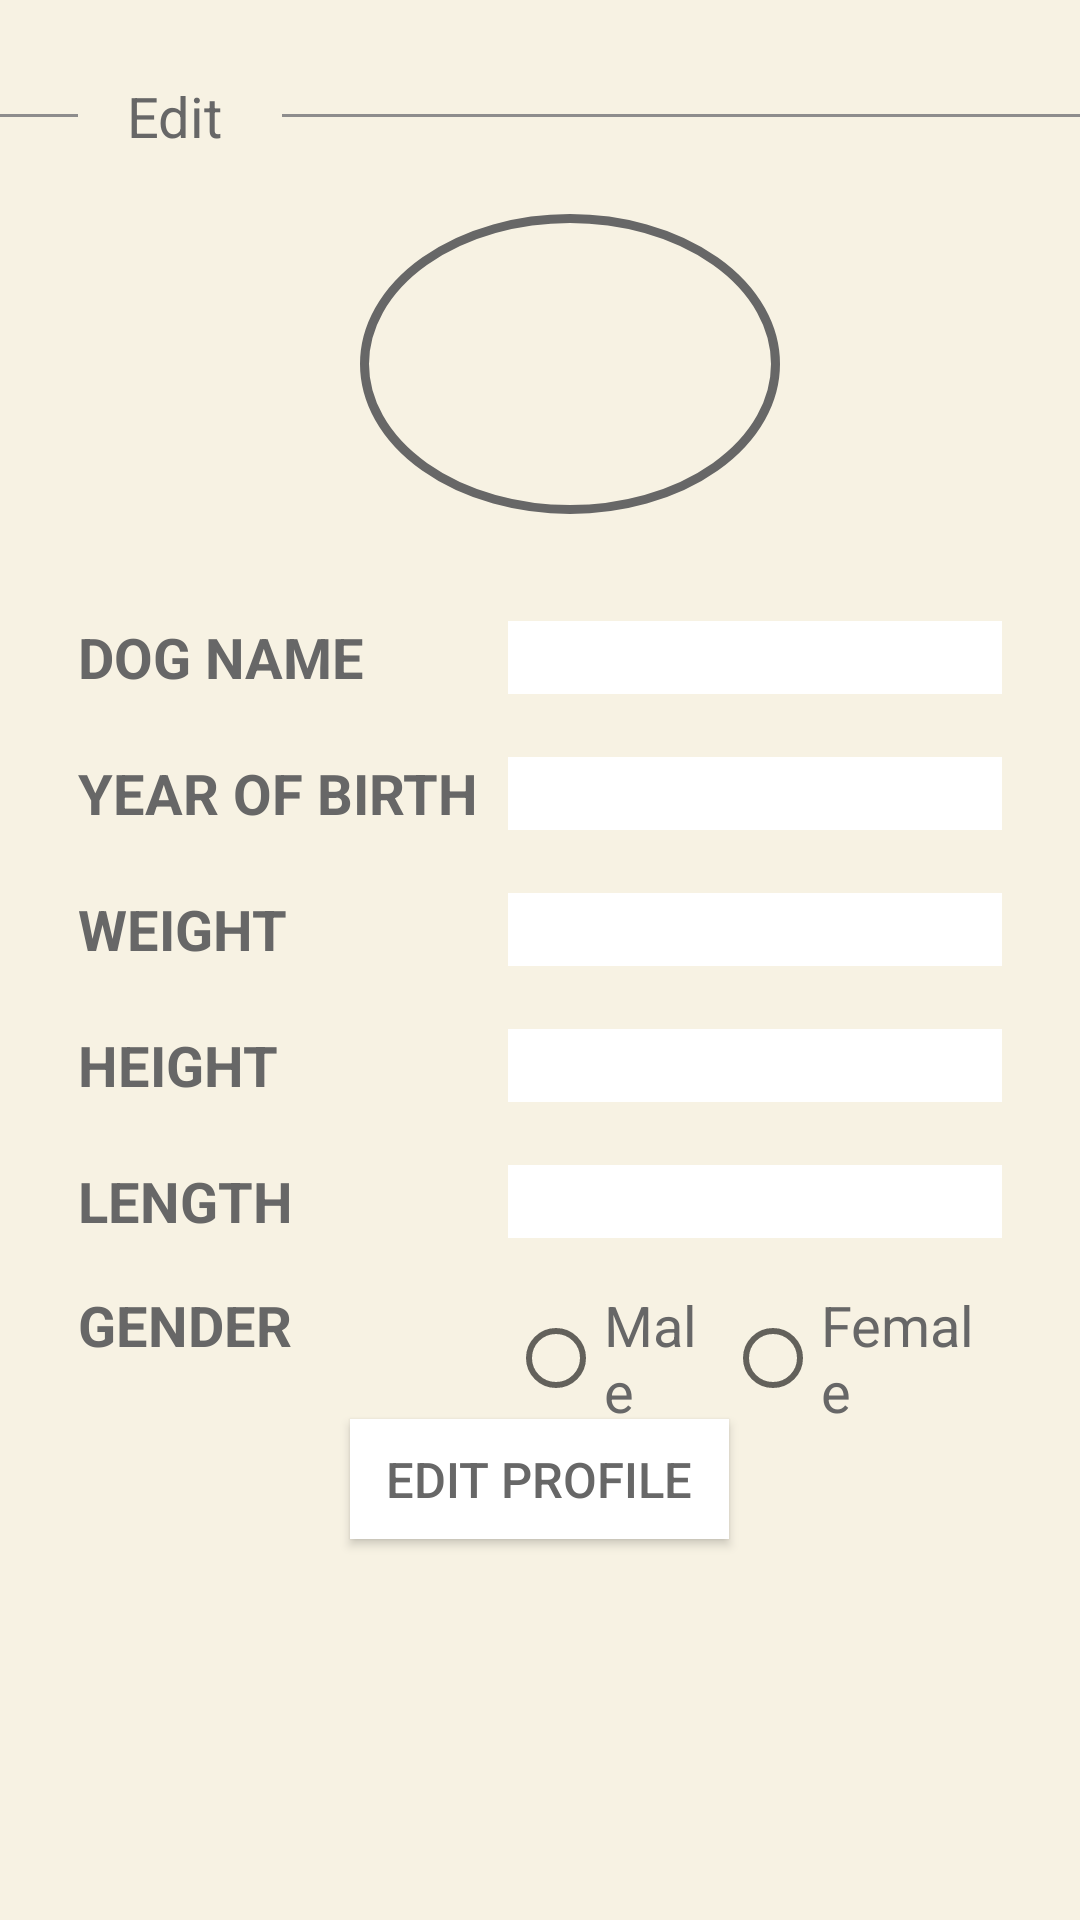

Write the Android layout XML for this screen, with the resource values it uses.
<!-- AndroidManifest.xml: application theme AppBaseTheme -->
<!-- res/layout/edit_profile_activity.xml -->
<?xml version="1.0" encoding="utf-8"?>

<RelativeLayout xmlns:android="http://schemas.android.com/apk/res/android"
    xmlns:tools="http://schemas.android.com/tools"
    android:layout_width="match_parent"
    android:layout_height="match_parent"
    tools:context="com.example.samsung.dogear.EditProfileActivityActivity">

    <LinearLayout
        android:paddingTop="26dp"
        android:id="@+id/title_container"
        android:layout_width="fill_parent"
        android:orientation="horizontal"
        android:layout_height="wrap_content">
        <View
            android:layout_gravity="center_vertical"
            android:layout_width="26dp"
            android:layout_height="3px"
            android:background="#8e8d8d"/>
        <TextView
            android:text="Edit"
            android:layout_marginLeft="16dp"
            android:layout_marginRight="20dp"
            android:textSize="9pt"
            android:textColor="#676767"
            android:gravity="center_horizontal"
            android:layout_width="wrap_content"
            android:layout_height="wrap_content" />
        <View
            android:layout_gravity="center_vertical"
            android:layout_width="270dp"
            android:layout_height="3px"
            android:background="#8e8d8d"/>
    </LinearLayout>

    <ImageButton
        android:layout_marginLeft="120dp"
        android:layout_marginRight="100dp"
        android:layout_below="@+id/title_container"
        android:id="@+id/photo"
        android:layout_marginTop="20dp"
        android:layout_width="150dp"
        android:layout_height="100dp"
        android:scaleType="centerCrop"
        android:background="@drawable/button_background"
        android:adjustViewBounds="true"/>

    <LinearLayout
        android:id="@+id/dog_name_container"
        android:paddingTop="35dp"
        android:paddingRight="26dp"
        android:paddingLeft="26dp"
        android:layout_below="@+id/photo"
        android:orientation="horizontal"
        android:layout_width="fill_parent"
        android:layout_height="wrap_content">
        <TextView
            android:text="DOG NAME"
            android:textSize="9pt"
            android:textColor="#676767"
            android:textStyle="bold"
            android:layout_width="430px"
            android:layout_height="wrap_content" />
        <EditText
            android:inputType="text"
            android:id="@+id/dog_name"
            android:background="#FFFFFF"
            android:layout_width="fill_parent"
            android:layout_height="wrap_content"
            android:singleLine="true"/>
    </LinearLayout>
    <LinearLayout
        android:id="@+id/dog_birth_container"
        android:paddingTop="20dp"
        android:paddingRight="26dp"
        android:paddingLeft="26dp"
        android:layout_below="@+id/dog_name_container"
        android:orientation="horizontal"
        android:layout_width="fill_parent"
        android:layout_height="wrap_content">
        <TextView
            android:text="YEAR OF BIRTH"
            android:textSize="9pt"
            android:textColor="#676767"
            android:textStyle="bold"
            android:layout_width="430px"
            android:layout_height="wrap_content" />
        <EditText
            android:inputType="number"
            android:id="@+id/dog_birth"
            android:background="#FFFFFF"
            android:layout_width="fill_parent"
            android:layout_height="wrap_content"
            android:singleLine="true"/>
    </LinearLayout>

    <LinearLayout
        android:id="@+id/dog_weight_container"
        android:paddingTop="20dp"
        android:paddingRight="26dp"
        android:paddingLeft="26dp"
        android:layout_below="@+id/dog_birth_container"
        android:orientation="horizontal"
        android:layout_width="fill_parent"
        android:layout_height="wrap_content">
        <TextView
            android:text="WEIGHT"

            android:textSize="9pt"
            android:textColor="#676767"
            android:textStyle="bold"
            android:layout_width="430px"
            android:layout_height="wrap_content" />
        <EditText
            android:inputType="numberDecimal"
            android:id="@+id/dog_weight"
            android:background="#FFFFFF"
            android:layout_width="fill_parent"
            android:layout_height="wrap_content"
            android:singleLine="true"/>
    </LinearLayout>

    <LinearLayout
        android:id="@+id/dog_gender_container"
        android:paddingRight="26dp"
        android:paddingLeft="26dp"
        android:paddingTop="16dp"
        android:layout_below="@+id/dog_length_container"
        android:orientation="horizontal"
        android:layout_width="fill_parent"
        android:layout_height="wrap_content">
        <TextView
            android:text="GENDER"
            android:textSize="9pt"
            android:textColor="#676767"
            android:textStyle="bold"
            android:layout_width="430px"
            android:layout_height="wrap_content" />
        <RadioGroup
            android:layout_width="fill_parent"
            android:layout_height="wrap_content"
            android:orientation="horizontal">
        <RadioButton
            android:id="@+id/dog_gender_male"
            android:text="Male"
            android:layout_weight="1"
            android:textColor="#676767"
            android:textSize="9pt"
            android:layout_width="wrap_content"
            android:layout_height="wrap_content" />
        <RadioButton
            android:id="@+id/dog_gender_female"
            android:text="Female"
            android:layout_weight="1"
            android:textColor="#676767"
            android:textSize="9pt"
            android:layout_width="wrap_content"
            android:layout_height="wrap_content" />
        </RadioGroup>
    </LinearLayout>

    <LinearLayout
        android:id="@+id/dog_height_container"
        android:paddingTop="20dp"
        android:paddingRight="26dp"
        android:paddingLeft="26dp"
        android:layout_below="@+id/dog_weight_container"
        android:orientation="horizontal"
        android:layout_width="fill_parent"
        android:layout_height="wrap_content">
        <TextView
            android:text="HEIGHT"
            android:textSize="9pt"
            android:textColor="#676767"
            android:textStyle="bold"
            android:layout_width="430px"
            android:layout_height="wrap_content" />
        <EditText
            android:inputType="numberDecimal"
            android:id="@+id/dog_height"
            android:background="#FFFFFF"
            android:layout_width="fill_parent"
            android:layout_height="wrap_content"
            android:singleLine="true"/>
    </LinearLayout>

    <LinearLayout
        android:id="@+id/dog_length_container"
        android:paddingTop="20dp"
        android:paddingRight="26dp"
        android:paddingLeft="26dp"
        android:layout_below="@+id/dog_height_container"
        android:orientation="horizontal"
        android:layout_width="fill_parent"
        android:layout_height="wrap_content">
        <TextView
            android:text="LENGTH"
            android:textSize="9pt"
            android:textColor="#676767"
            android:textStyle="bold"
            android:layout_width="430px"
            android:layout_height="wrap_content" />
        <EditText
            android:inputType="numberDecimal"
            android:id="@+id/dog_length"
            android:background="#FFFFFF"
            android:layout_width="fill_parent"
            android:layout_height="wrap_content"
            android:singleLine="true"/>
    </LinearLayout>

    <Button
        android:id="@+id/submit_edit"
        android:layout_marginTop="60dp"
        android:layout_below="@id/dog_length_container"
        android:textSize="8pt"
        android:layout_centerHorizontal="true"
        android:textColor="#676767"
        android:text="   Edit Profile   "
        android:background="#FFFFFF"
        android:layout_width="wrap_content"
        android:layout_height="40dp" />

</RelativeLayout>
<!-- resources referenced by this layout -->
<resources>
  <!-- drawable button_background (drawable) -->
  <?xml version="1.0" encoding="utf-8"?>
  
  <selector xmlns:android="http://schemas.android.com/apk/res/android">
      
      <item android:state_focused="false" android:state_pressed="false">
          <shape
              android:shape="oval"
              >
             
  
              <stroke android:width="3dp" android:color="#676767" />
          </shape>
      </item>
  </selector>
  <style name="AppBaseTheme" parent="@style/Theme.AppCompat.Light.DarkActionBar">
          <item name="actionBarStyle">@style/MyActionBar</item>
          <item name="android:background">@color/colorPrimary</item>
          <item name="colorPrimary">@color/colorPrimary</item>
          <item name="colorPrimaryDark">@color/colorPrimaryDark</item>
          <item name="colorAccent">@color/colorAccent</item>
      </style>
  <style name="MyActionBar" parent="@style/Widget.AppCompat.ActionBar.Solid">
          <item name="titleTextStyle">@style/MyTitleTextStyle</item>
      </style>
  <color name="colorPrimary">#f7f2e3</color>
  <color name="colorPrimaryDark">#676767</color>
  <color name="colorAccent">#FF4081</color>
  <style name="MyTitleTextStyle" parent="@style/TextAppearance.AppCompat.Widget.ActionBar.Title">
          <item name="android:textColor">@color/colorPrimaryDark</item>
      </style>
</resources>
